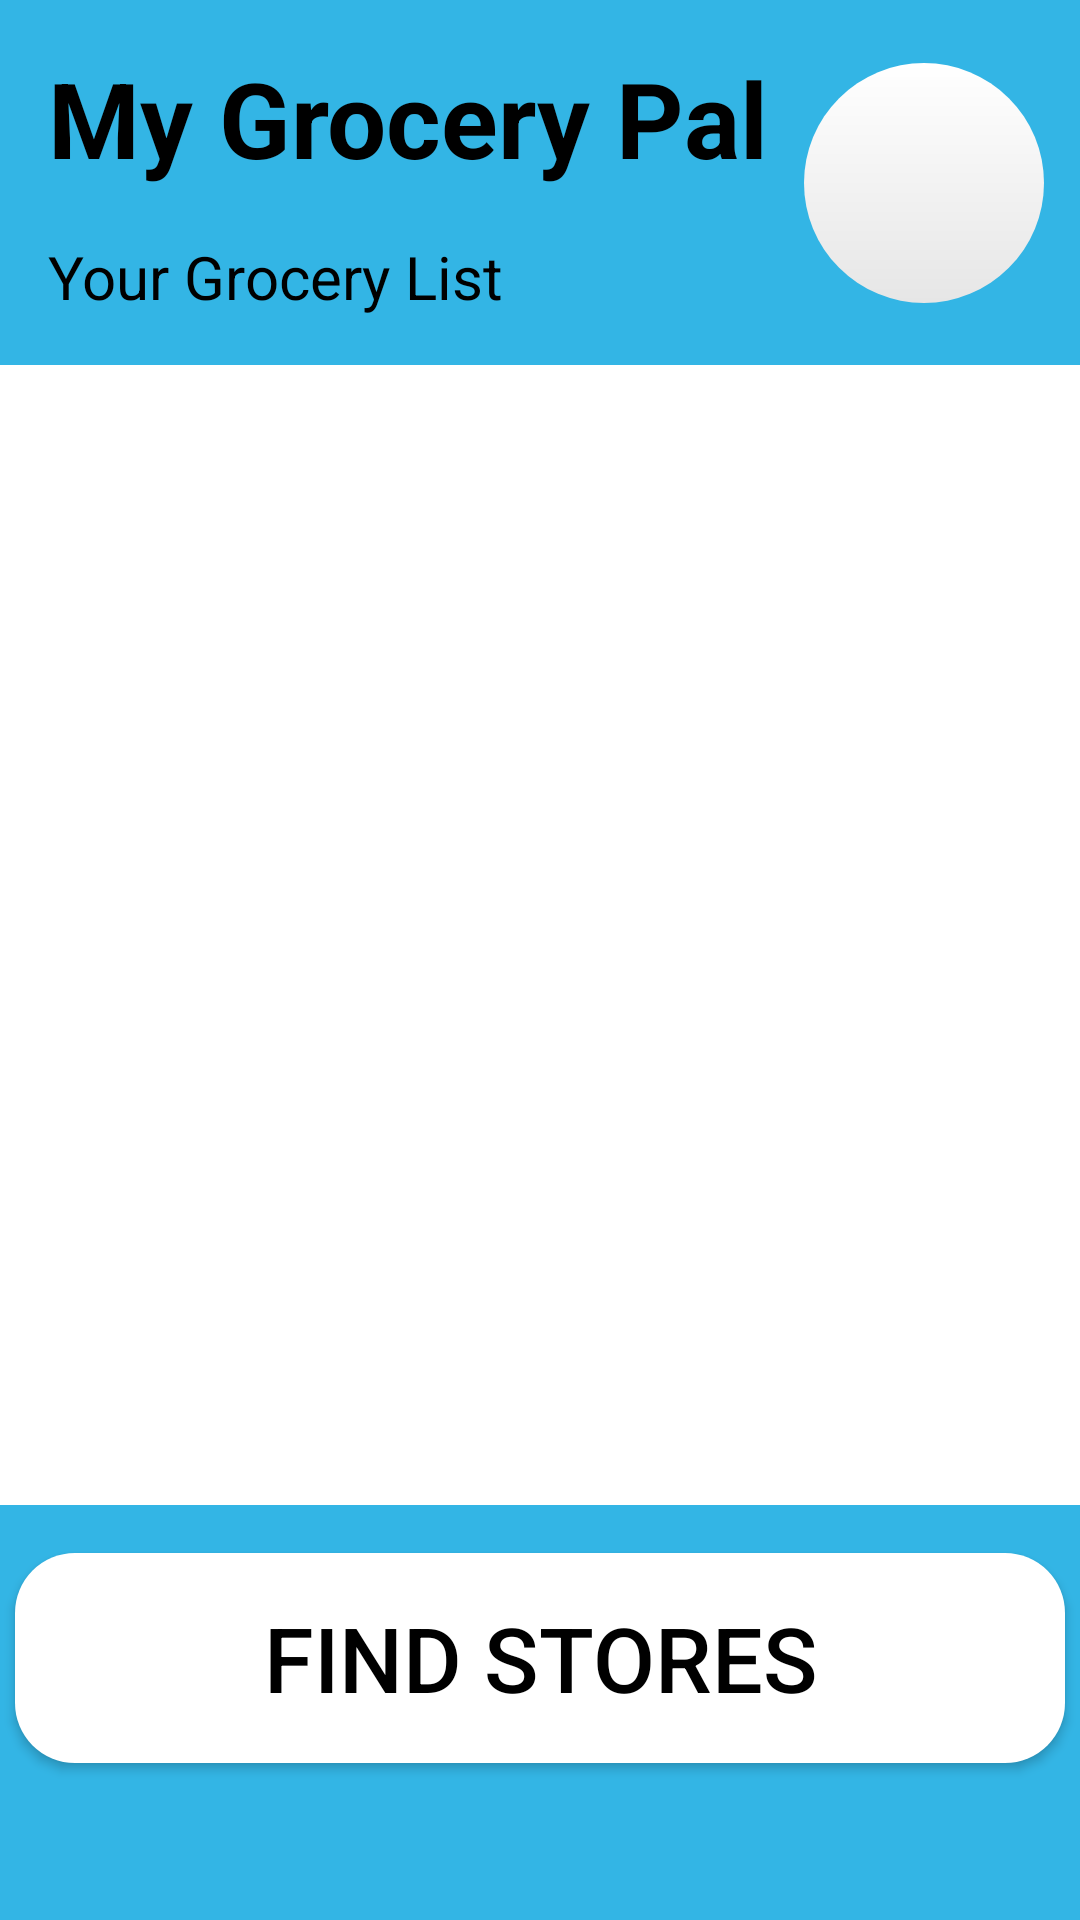

The Android layout XML behind this screen, and the referenced resources:
<!-- AndroidManifest.xml: application theme Theme.MyApplication -->
<!-- res/layout/fragment_cart.xml -->
<?xml version="1.0" encoding="utf-8"?>
<androidx.constraintlayout.widget.ConstraintLayout
    xmlns:android="http://schemas.android.com/apk/res/android"
    xmlns:app="http://schemas.android.com/apk/res-auto"
    xmlns:tools="http://schemas.android.com/tools"
    android:layout_width="match_parent"
    android:layout_height="match_parent"
    android:background="@android:color/holo_blue_light"
    android:id="@+id/cart_fragment">


    <TextView

        android:id="@+id/textView2"
        android:layout_width="wrap_content"
        android:layout_height="wrap_content"
        android:layout_marginStart="16dp"
        android:layout_marginLeft="16dp"
        android:layout_marginTop="16dp"
        android:gravity="start"
        android:text="My Grocery Pal"
        android:textAlignment="textStart"
        android:textColor="@color/black"
        android:textSize="35sp"
        android:textStyle="bold"
        app:layout_constraintStart_toStartOf="parent"
        app:layout_constraintTop_toTopOf="parent" />


    <TextView
        android:id="@+id/textView3"
        android:layout_width="wrap_content"
        android:layout_height="wrap_content"
        android:layout_marginTop="16dp"
        android:text="Your Grocery List"
        android:textColor="@color/black"
        android:textSize="20dp"
        app:layout_constraintStart_toStartOf="@+id/textView2"
        app:layout_constraintTop_toBottomOf="@+id/textView2" />

    <androidx.appcompat.widget.AppCompatImageButton
        android:id="@+id/account_button"
        android:layout_width="80dp"
        android:layout_height="80dp"
        android:background="@drawable/round_buttons"
        android:src="@drawable/ic_account"
        app:layout_constraintBottom_toBottomOf="@+id/textView3"
        app:layout_constraintEnd_toEndOf="parent"
        app:layout_constraintStart_toEndOf="@+id/textView2"
        app:layout_constraintTop_toTopOf="@+id/textView2" />

    <androidx.recyclerview.widget.RecyclerView
        android:id="@+id/recyclerView"
        android:layout_width="match_parent"
        android:layout_height="380dp"
        android:layout_marginTop="16dp"
        android:background="@color/white"
        app:layout_constraintEnd_toEndOf="parent"
        app:layout_constraintHorizontal_bias="0.666"
        app:layout_constraintStart_toStartOf="parent"
        app:layout_constraintTop_toBottomOf="@+id/textView3" />

    <androidx.appcompat.widget.AppCompatButton
        android:id="@+id/findStores"
        android:layout_width="350dp"
        android:layout_height="70dp"
        android:layout_marginTop="16dp"
        android:background="@drawable/buttons"
        android:text="Find Stores"
        android:textColor="@color/black"
        android:textSize="30dp"
        app:layout_constraintEnd_toEndOf="parent"
        app:layout_constraintHorizontal_bias="0.491"
        app:layout_constraintStart_toStartOf="parent"
        app:layout_constraintTop_toBottomOf="@+id/recyclerView" />

</androidx.constraintlayout.widget.ConstraintLayout>
<!-- resources referenced by this layout -->
<resources>
  <color name="black">#FF000000</color>
  <color name="white">#FFFFFFFF</color>
  <!-- drawable buttons (drawable) -->
  <?xml version="1.0" encoding="utf-8"?>
  <shape xmlns:android="http://schemas.android.com/apk/res/android"
      android:shape="rectangle">
  
      <solid android:color="@color/white"/>
      <corners android:radius="20dp"/>
  
  </shape>
  <!-- drawable round_buttons (drawable) -->
  <?xml version="1.0" encoding="utf-8"?>
  <shape xmlns:android="http://schemas.android.com/apk/res/android"
      android:shape="oval">
  
      <solid android:color="@color/white"/>
  
      <gradient
          android:startColor="@color/white"
          android:endColor="#E6E6E6"
          android:angle="270"/>
  
  </shape>
  <style name="Theme.MyApplication" parent="Theme.MaterialComponents.DayNight.NoActionBar">
          
          <item name="colorPrimary">@color/cyanMain</item>
          <item name="colorPrimaryVariant">@color/cyanAcc</item>
          <item name="colorOnPrimary">@color/white</item>
          
          <item name="colorSecondary">@color/teal_200</item>
          <item name="colorSecondaryVariant">@color/teal_700</item>
          <item name="colorOnSecondary">@color/black</item>
          
          <item name="android:statusBarColor" tools:targetApi="l">?attr/colorPrimaryVariant</item>
          
      </style>
  <color name="cyanMain">#66B9F9</color>
  <color name="cyanAcc">#00CCFF</color>
  <color name="teal_200">#FF03DAC5</color>
  <color name="teal_700">#FF018786</color>
</resources>
